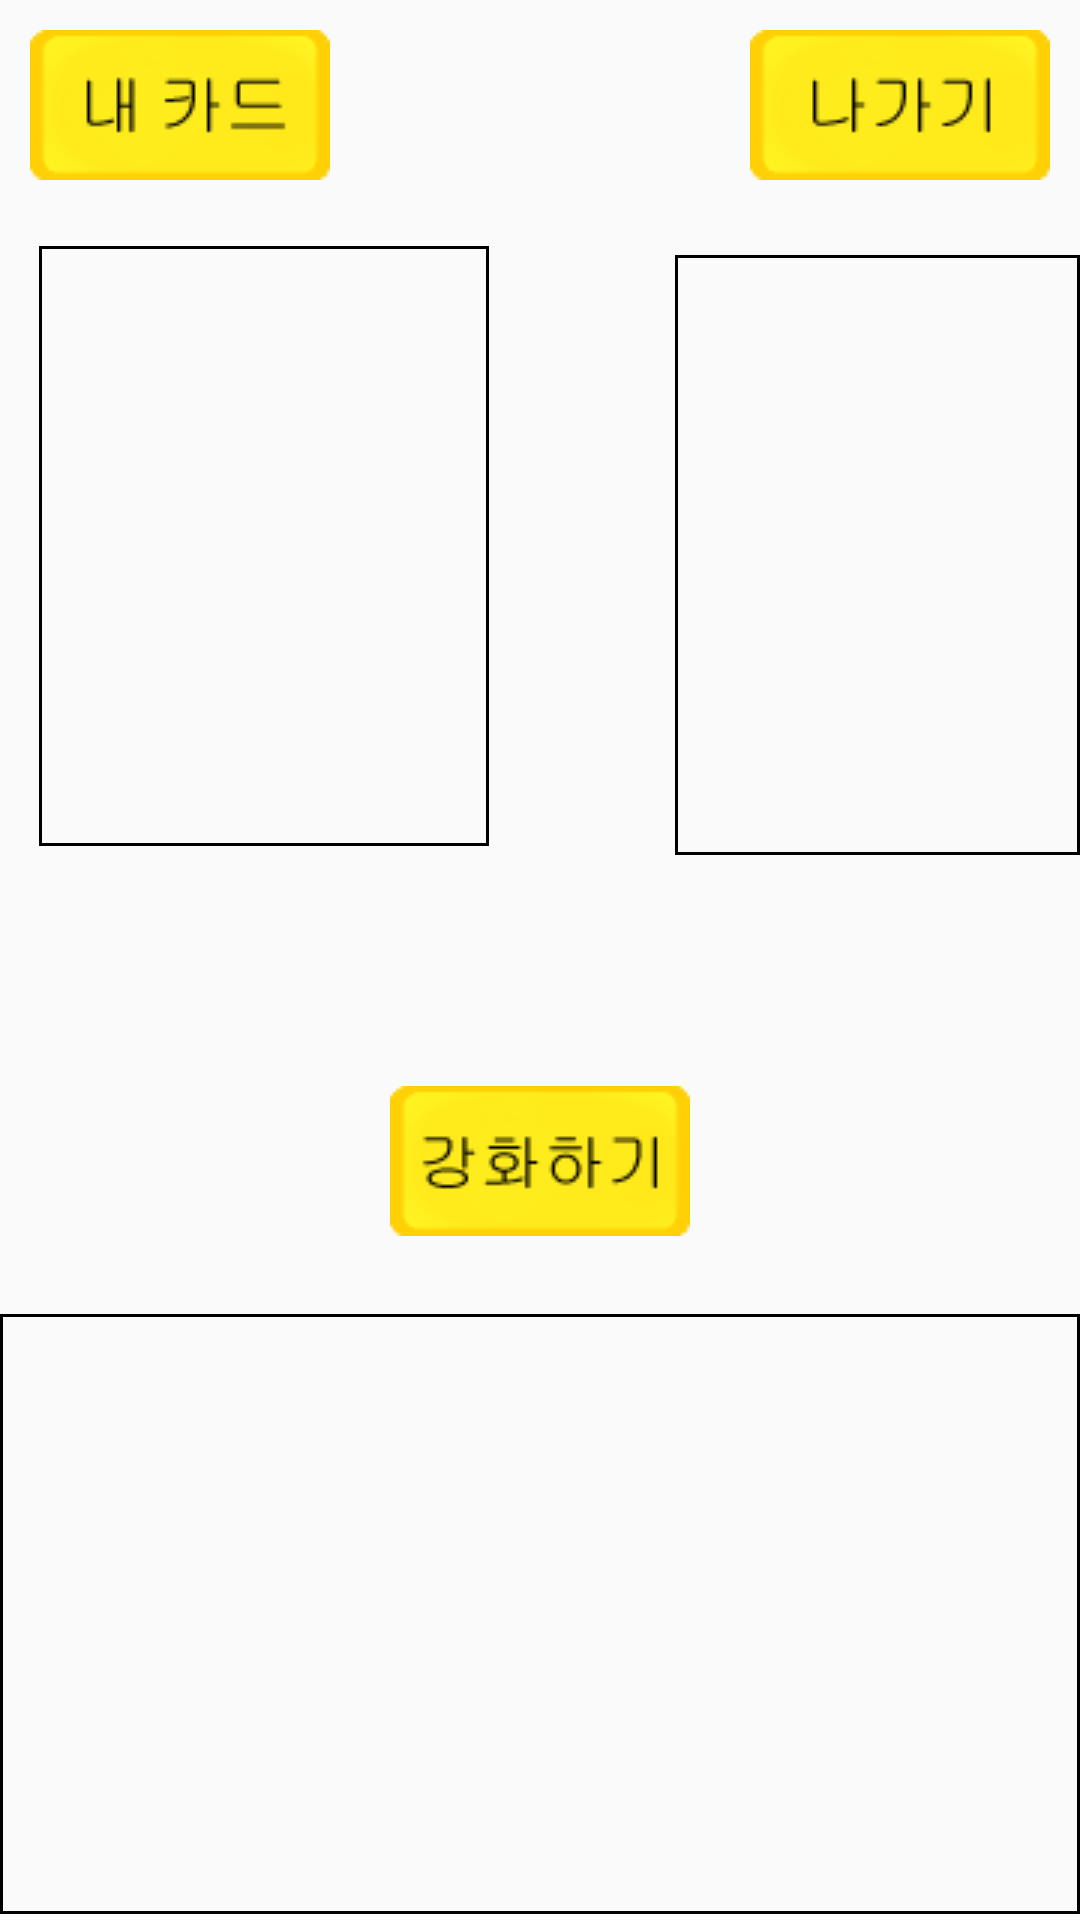

Write the Android layout XML for this screen, with the resource values it uses.
<!-- AndroidManifest.xml: application theme AppTheme -->
<!-- res/layout/activity_reinforce.xml -->
<?xml version="1.0" encoding="utf-8"?>
<RelativeLayout
    xmlns:android="http://schemas.android.com/apk/res/android" android:layout_width="match_parent"
    android:layout_height="match_parent"
    android:id="@+id/relative">

    <Button
        android:id="@+id/reinforce_mycard"
        android:layout_width="wrap_content"
        android:layout_height="wrap_content"
        android:onClick="reinforce_mycard"
        android:layout_marginLeft="10dp"
        android:layout_marginTop="10dp"
        android:background="@drawable/mycardbtn" />

    <Button
        android:id="@+id/reinforce_exit"
        android:layout_width="wrap_content"
        android:layout_height="wrap_content"
        android:layout_alignParentRight="true"
        android:onClick="reinforce_exit"
        android:layout_marginRight="10dp"
        android:layout_marginTop="10dp"
        android:background="@drawable/exitbtn" />


    <ListView
        android:id="@+id/reinforce_listview"
        android:background="@drawable/border"
        android:layout_width="wrap_content"
        android:layout_height="200dp"
        android:layout_alignParentBottom="true"
        android:layout_marginBottom="2dp" />

    <Button
        android:id="@+id/btn1"
        android:layout_width="wrap_content"
        android:layout_height="wrap_content"
        android:background="@drawable/reinforcebtn"
        android:layout_below="@+id/reinforce_image"
        android:layout_centerHorizontal="true"
        android:layout_marginTop="80dp">

    </Button>



    <Button
        android:id="@+id/reinforce_image"
        android:layout_width="150dp"
        android:layout_height="200dp"
        android:layout_alignParentStart="true"
        android:layout_alignParentLeft="true"
        android:layout_alignParentTop="true"
        android:layout_marginStart="13dp"
        android:layout_marginLeft="13dp"
        android:layout_marginTop="82dp"
        android:background="@drawable/border" />

    <ListView
        android:id="@+id/playerinfoview"
        android:layout_width="150dp"
        android:layout_height="200dp"
        android:layout_alignParentStart="true"
        android:layout_alignParentLeft="true"
        android:layout_alignParentTop="true"
        android:layout_marginStart="225dp"
        android:layout_marginLeft="225dp"
        android:layout_marginTop="85dp"
        android:background="@drawable/border" />


</RelativeLayout>
<!-- resources referenced by this layout -->
<resources>
  <!-- drawable border (drawable) -->
  <?xml version="1.0" encoding="utf-8"?>
  <layer-list xmlns:android="http://schemas.android.com/apk/res/android">
  
      <item>
          <shape android:shape="rectangle">
              <stroke android:width = "1dp"  android:color = "#000"/>
              <size android:width="50dp" android:height="50dp"/>
              <solid android:color="#0DFFFFFF"></solid>
          </shape>
      </item>
  </layer-list>
  <!-- drawable exitbtn: png bitmap (drawable, 1912 bytes) -->
  <!-- drawable mycardbtn: png bitmap (drawable, 1933 bytes) -->
  <!-- drawable reinforcebtn: png bitmap (drawable, 2479 bytes) -->
  <style name="AppTheme" parent="Theme.AppCompat.Light.NoActionBar">
          
          <item name="colorPrimary">@color/colorPrimary</item>
          <item name="colorPrimaryDark">@color/colorPrimaryDark</item>
          <item name="colorAccent">@color/colorAccent</item>
      </style>
  <!-- not gathered from this repository: default colours our renderer supplied (Android Studio template values) -->
  <color name="colorPrimary">#FF6200EE</color>
  <color name="colorPrimaryDark">#FF3700B3</color>
  <color name="colorAccent">#FF03DAC5</color>
</resources>
